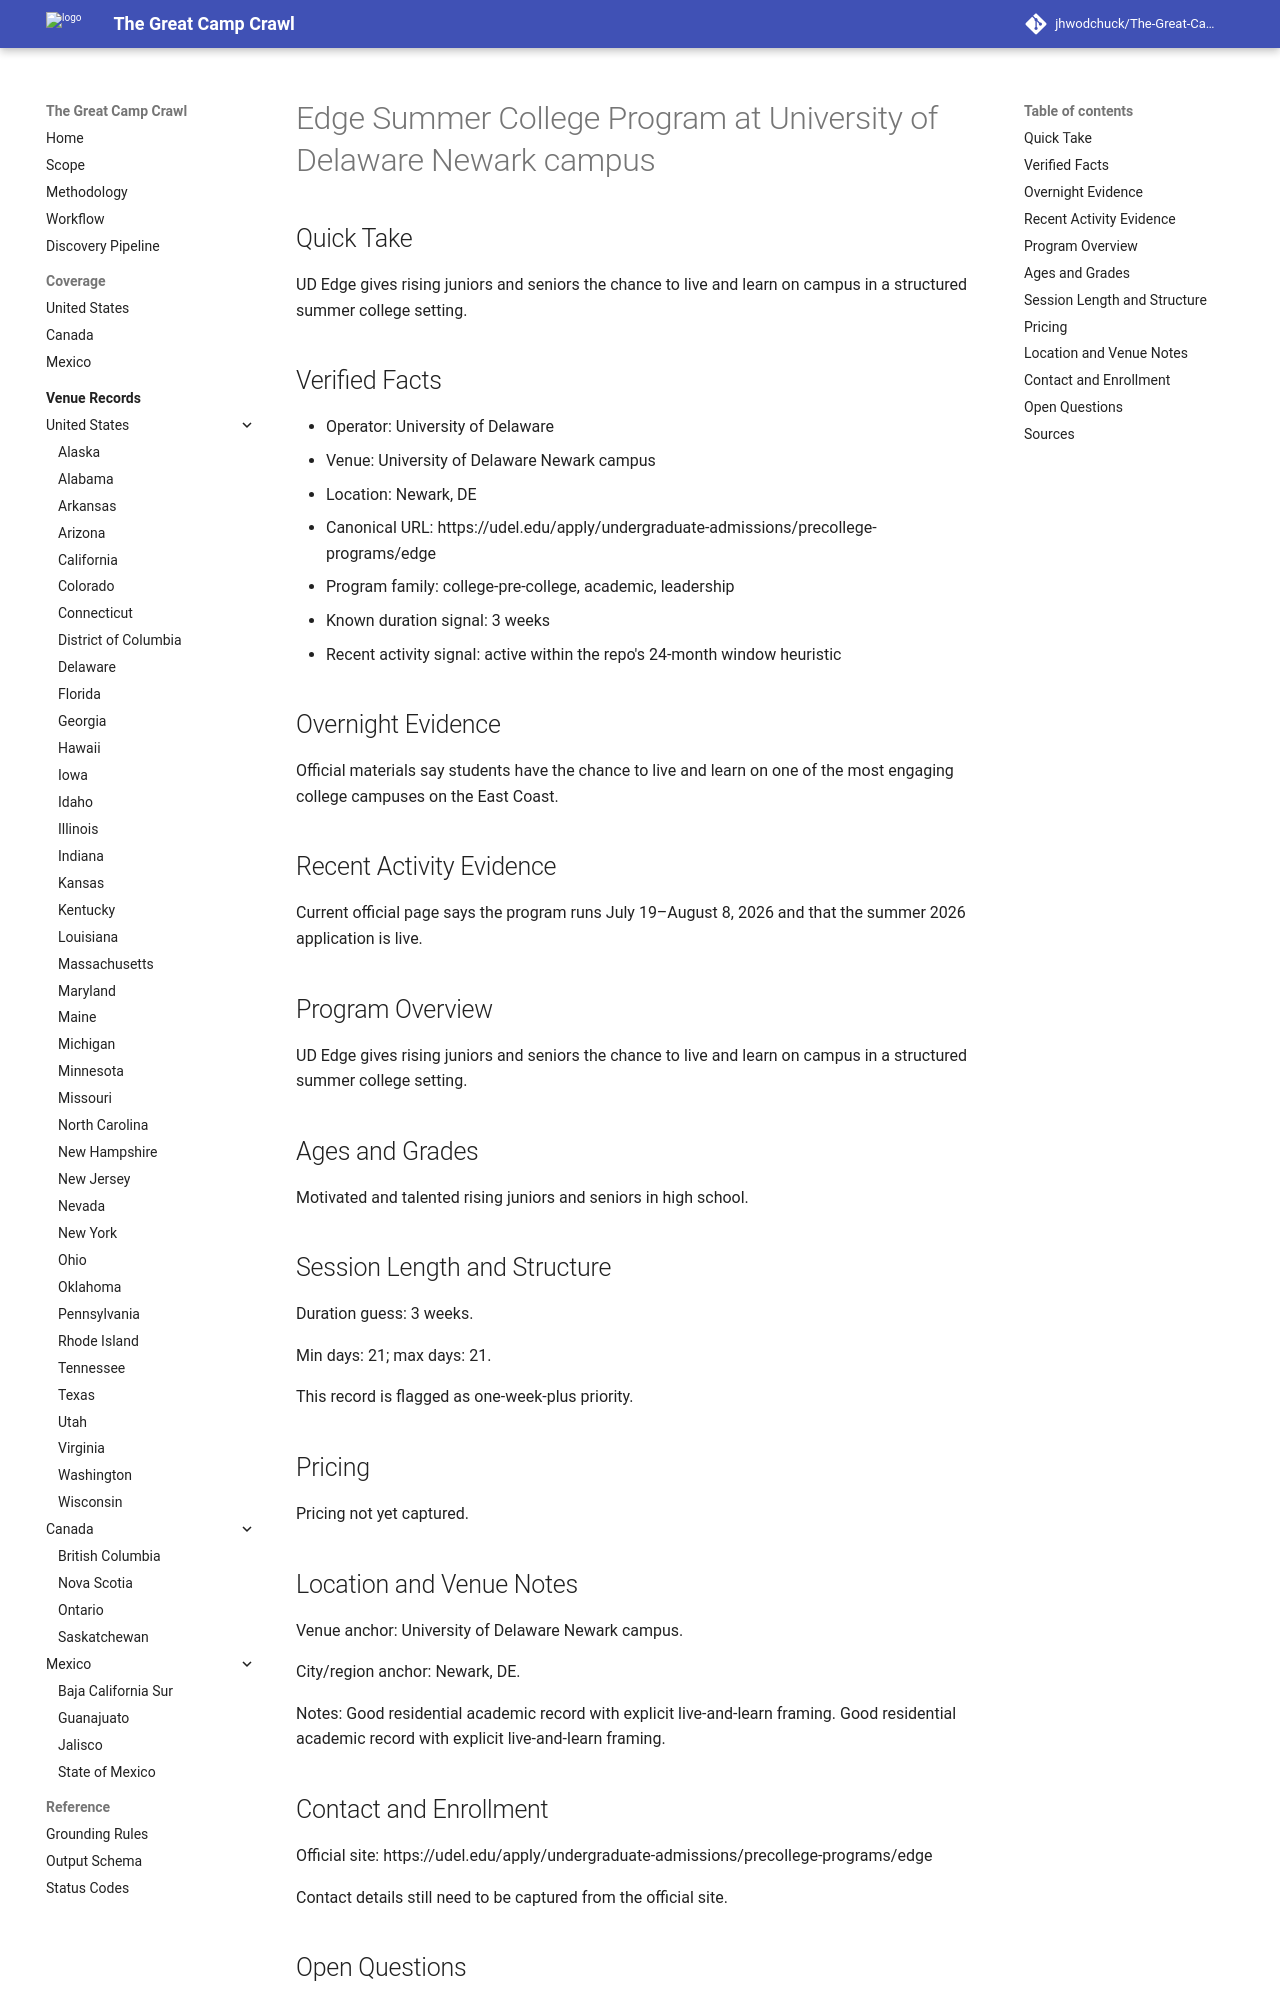

repository: jhwodchuck/The-Great-Camp-Crawl · page: camps/us/de/edge-summer-college-program--us-de-newark-university-of-delaware-newark-campus--udel-edge-newark-de/index.html · generator: mkdocs

---
record_id: udel-edge-newark-de
camp_id: edge-summer-college-program
venue_id: us-de-newark-university-of-delaware-newark-campus
name: Edge Summer College Program
display_name: Edge Summer College Program at University of Delaware Newark campus
country: US
country_name: United States
region: DE
region_name: Delaware
city: Newark
venue_name: University of Delaware Newark campus
program_family:
- college-pre-college
- academic
- leadership
camp_types:
- residential-academic
- residential
priority_flags:
  college_precollege: true
  one_week_plus: true
languages_found:
- en
source_language_primary: en
activity_status: active_recent
activity_evidence_window_months: 24
duration:
  min_days: 21
  max_days: 21
pricing:
  currency: USD
  amount_min: null
  amount_max: null
  boarding_included: null
ages:
  min: null
  max: null
grades:
  min: null
  max: null
operator:
  name: University of Delaware
  type: university
website:
  canonical_url: https://udel.edu/apply/undergraduate-admissions/precollege-programs/edge
  admissions_url: null
  session_dates_url: https://udel.edu/apply/undergraduate-admissions/precollege-programs/edge
  pricing_url: null
contact:
  email: null
  phone: null
location:
  address: null
  postal_code: null
  latitude: null
  longitude: null
verification:
  overnight_confirmed: true
  active_past_2_years_confirmed: true
  confidence: medium
  last_verified: '2026-04-13'
evidence:
  overnight_source_url: https://udel.edu/apply/undergraduate-admissions/precollege-programs/edge
  recent_activity_source_url: https://udel.edu/apply/undergraduate-admissions/precollege-programs/edge
  duration_source_url: https://udel.edu/apply/undergraduate-admissions/precollege-programs/edge
  pricing_source_url: null
tags:
- united-states
- de
- newark
- college-pre-college
- academic
- leadership
- residential-academic
- residential
draft_status: draft
---

# Edge Summer College Program at University of Delaware Newark campus

## Quick Take
UD Edge gives rising juniors and seniors the chance to live and learn on campus in a structured summer college setting.

## Verified Facts
- Operator: University of Delaware
- Venue: University of Delaware Newark campus
- Location: Newark, DE
- Canonical URL: https://udel.edu/apply/undergraduate-admissions/precollege-programs/edge
- Program family: college-pre-college, academic, leadership
- Known duration signal: 3 weeks
- Recent activity signal: active within the repo's 24-month window heuristic

## Overnight Evidence
Official materials say students have the chance to live and learn on one of the most engaging college campuses on the East Coast.

## Recent Activity Evidence
Current official page says the program runs July 19–August 8, 2026 and that the summer 2026 application is live.

## Program Overview
UD Edge gives rising juniors and seniors the chance to live and learn on campus in a structured summer college setting.

## Ages and Grades
Motivated and talented rising juniors and seniors in high school.

## Session Length and Structure
Duration guess: 3 weeks.

Min days: 21; max days: 21.

This record is flagged as one-week-plus priority.

## Pricing
Pricing not yet captured.
